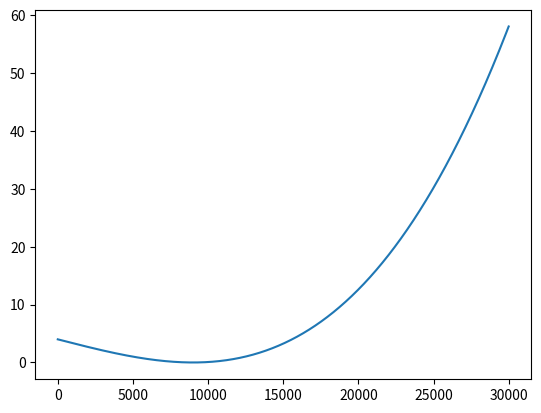

Write the Python code that produced this figure.
import numpy as np
import matplotlib.pyplot as plt

from numpy import sqrt

TAU = 2. * np.pi

N = 50_000 * 10

# DT = 1. / 6_666.666  # todo
DT = 1./10.

# this many sim ticks per DT.
SIM_RATIO = 100

ctrl_effectiveness = 1

p_ω = 0.30
time_to_correction_p_ω = 0.2
time_to_correction_p_θ = 0.5
max_ω_dot = 10.

drag_coeff_ctrls = 0.01

# The change we need to effect given the initial conditions below.
θ_target = 1.
ω_target = 0.

θ = np.zeros(N)
ω = np.zeros(N)
ω_dot = np.zeros(N)

θ[0] = 0
ω[0] = 1
# ω_dot[0] = -1

θ[1] = 1
ω[1] = 1
# ω_dot[1] = -1

drag_coeff_sim = 0.01

# omega_dot_dot_held = 0

def run():
    ω_dot_commanded = -1

    for i in range(2, N-2):

        ω[i-1] = ω[i-2] + ω_dot_commanded * DT / SIM_RATIO
        # Subtract, due to how this sim is set up re delta theta.
        θ[i] = θ[i-1] - ω[i-1] * DT / SIM_RATIO    

        if i % SIM_RATIO == 0:

            ω_dot_meas = ω[i-1] - ω[i-2]

            EPS = 0.00001

            if abs(ω_dot_meas) < EPS:
                t = -(3 * θ[i]) / (2. * ω[i])
            else:
                inner = 4. * ω[i]**2 - 6. * ω_dot_meas * θ[i]

                if abs(inner) < EPS:
                    
                    pass
                    # todo...
                else:
                    t_a = -(np.sqrt(inner) + 2. * ω[i]) / ω_dot_meas
                    t_b = (np.sqrt(inner) - 2. * ω[i]) / ω_dot_meas
                    
                    if t_a < 0:
                        t = t_b
                        
                    else:
                        t = t_a
            
            ω_dot_dot = 6. * (2. * θ[i] + t * ω[i]) / t**3

            ω_dot_commanded = ω_dot_meas + ω_dot_dot

        # todo: More sophisticated integration method.
        # ω[i] = ω[i-1] + ω_dot[i-1] * DT / SIM_RATIO
        
        # todo: Incorporate drag in sim and control code
     

    plt.plot(θ)
    plt.show()
    plt.plot(ω)
    plt.show()  
    plt.plot(ω_dot)
    plt.show()


def find_time_to_correct(
    θ_0: float,
    ω_0: float,
    ω_dot_0: float,
) -> float:
    """See Rust code for a description."""

    EPS = 0.000001

    if abs(ω_dot_0) < EPS and abs(ω_0) < EPS:
        t = 6.9
        print("Unsolvable")

    if abs(ω_dot_0) < EPS:
        t = -(3 * θ_0) / (2. * ω_0)
        print("c")
    else:
        inner = 4. * ω_0**2 - 6. * ω_dot_0 * θ_0

        if inner < 0.:
            print("Unable to find solution")
            t = 6.9
        else:

            t_a = -(np.sqrt(inner) + 2. * ω_0) / ω_dot_0
            t_b = (np.sqrt(inner) - 2. * ω_0) / ω_dot_0

            print(f"TA: {t_a}, TB: {t_b}")
            
            if t_a < 0:
                t = t_b
                print("b")
                
            else:
                t = t_a
                print("a")

        if abs(t - 6.9) < EPS:
            pass
            print("Using our old method?")
            # Set TTC; use our old method

    return t

def plot_analytic():
    # for θ_0 in [-0.5, 0.5, 1.]:
    #     for ω_0 in [-0.5, 1., 2.]:

    dθ = 0.
    dω = 0.

    for θ_0 in [4]:
        for ω_0 in [-2]:
            ω_dot_0 = 0.

            # An alternative approach where we specify initial
            # acceleration. This has the advantage of being clearly
            # specified by measured params (theta, omega, omega_dot)

            # todo: You have 2 edge cases, which require deviating from the
            # todo linear correction #1: inner < 0. (no linear jerk solution from current
            # accel) #2. ttc too higgh. We fix both by modifying the acceleration
            # discontinuously.
            # todo: Set a max ttc per theta.

            ttc = find_time_to_correct(θ_0, ω_0, ω_dot_0);
                    
            # todo: Which t? a or b may result in negative time; that's a clue

            j = 6. * (2.* θ_0 + ttc*ω_0) / ttc**3

            print(f"\n\n ω_dot_0: {ω_dot_0}, j: {j}, ttc: {ttc}")

            n = 30_000

            θ = np.zeros(n)
            ω = np.zeros(n)
            ω_dot = np.zeros(n)

            t = np.linspace(0, 10, n)
            
            # This acceleration integral represents our "delta V" - it's a measure
            # of how much correction energy is needed. Its somewhat analagous to impulse.
            # it may be an analog of ttc.

            # ω_dot_integral = 0
            # ω_dot_integral_over_t = np.zeros(N)

            for i, t_ in enumerate(t):
                θ[i] = θ_0 + ω_0 * t_ + 1/2 * ω_dot_0 * t_**2 + \
                    1/6 * j * t_**3
                
                ω[i] = ω_0 + ω_dot_0 * t_ + 1/2 * j * t_**2 

                ω_dot[i] = ω_dot_0 + j * t_

            # GUess: omega goes with square, theta goes with cube?

            plt.plot(θ)
            # plt.plot(ω)
            # plt.plot(ω_dot)
    plt.show()

plot_analytic()
# run()



# some data (theta0, omega0 = 1, 1)
# t=1: theta = 0.625, omega = -1.75
